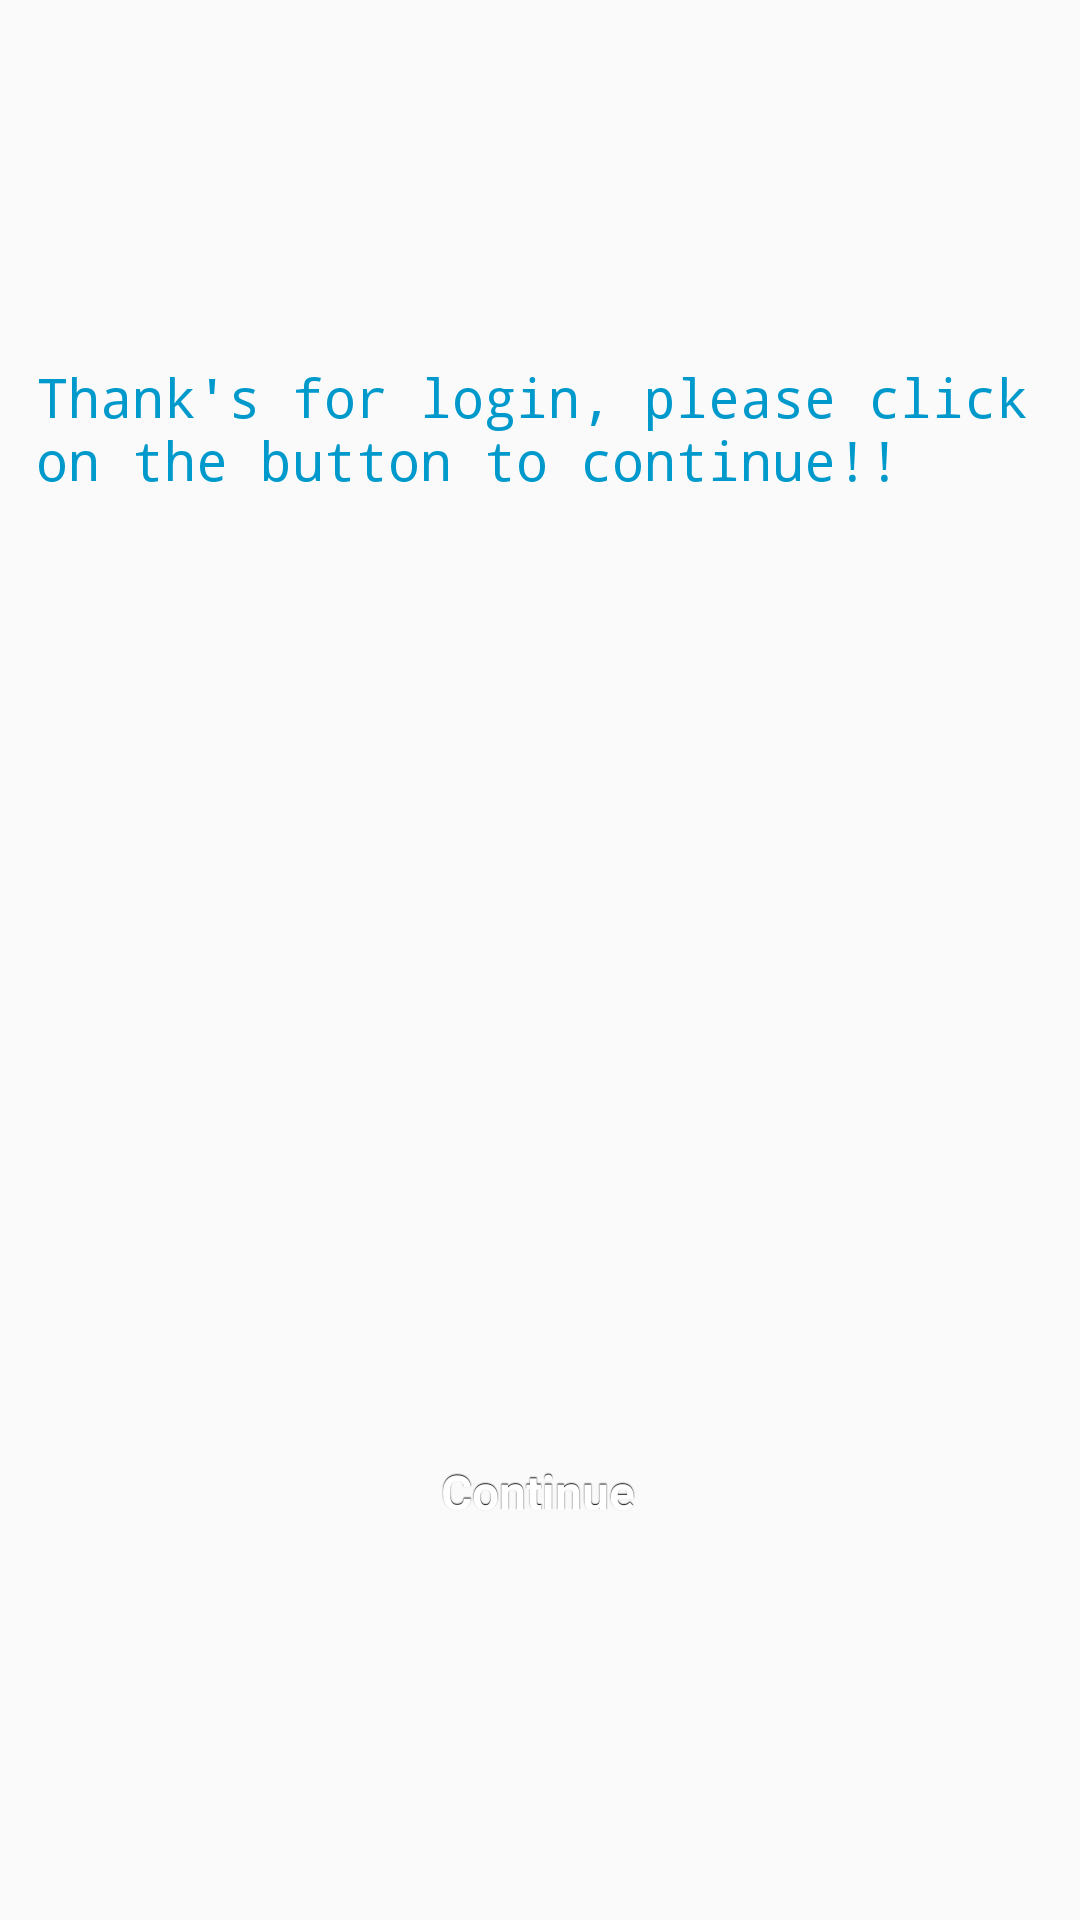

The Android layout XML behind this screen, and the referenced resources:
<!-- AndroidManifest.xml: application theme AppTheme -->
<!-- res/layout/fragment_welcome.xml -->
<?xml version="1.0" encoding="utf-8"?>
<layout xmlns:android="http://schemas.android.com/apk/res/android"
    xmlns:app="http://schemas.android.com/apk/res-auto"
    xmlns:tools="http://schemas.android.com/tools"
    tools:context=".screens.login.WelcomeFragment">
    <data>
        <variable
            name="logingViewModel"
            type="com.udacity.shoestore.screens.login.LogingViewModel" />
    </data>

    

    <androidx.constraintlayout.widget.ConstraintLayout
        android:id="@+id/frameLayout"
        android:layout_width="match_parent"
        android:layout_height="match_parent">
        <TextView
            android:id="@+id/welcome_text_fragment_screen"
            style="@style/FontText"
            android:layout_width="wrap_content"
            android:layout_height="wrap_content"
            android:layout_marginTop="120dp"
            android:paddingLeft="@dimen/leftpadding"
            android:text="@string/welcome_message"
            app:layout_constraintEnd_toEndOf="parent"
            app:layout_constraintHorizontal_bias="0.498"
            app:layout_constraintStart_toStartOf="parent"
            app:layout_constraintTop_toTopOf="parent" />

        <TextView
            android:id="@+id/welcome_fragment_username"
            style="@style/FontText"
            android:layout_width="354dp"
            android:layout_height="44dp"
            android:layout_marginTop="152dp"
            app:layout_constraintEnd_toEndOf="parent"
            app:layout_constraintHorizontal_bias="0.498"
            app:layout_constraintStart_toStartOf="parent"
            app:layout_constraintTop_toBottomOf="@+id/welcome_text_fragment_screen" />

        <Button
            android:id="@+id/welcome_fragment_submit"
            style="@style/mybuttonstyle"
            android:layout_width="wrap_content"
            android:layout_height="wrap_content"
            android:layout_marginTop="112dp"
            android:text="@string/welcome_button_text"
            app:layout_constraintBottom_toBottomOf="parent"
            app:layout_constraintEnd_toEndOf="parent"
            app:layout_constraintHorizontal_bias="0.498"
            app:layout_constraintStart_toStartOf="parent"
            app:layout_constraintTop_toBottomOf="@+id/welcome_fragment_username"
            app:layout_constraintVertical_bias="0.0" />
    </androidx.constraintlayout.widget.ConstraintLayout>

</layout>
<!-- resources referenced by this layout -->
<resources>
  <dimen name="leftpadding">12sp</dimen>
  <string name="welcome_button_text">Continue</string>
  <string name="welcome_message">Thank\'s for login, please click on the button to continue!!</string>
  <style name="FontText" parent="@android:style/TextAppearance.Medium">
          <item name="android:layout_width">fill_parent</item>
          <item name="android:layout_height">wrap_content</item>
          <item name="android:textColor">@android:color/holo_blue_dark</item>
          <item name="android:typeface">monospace</item>
      </style>
  <style name="mybuttonstyle" parent="@android:style/Widget.Button">
          <item name="android:gravity">center_vertical|center_horizontal</item>
          <item name="android:textColor">@android:color/white</item>
          <item name="android:background">@drawable/rounded_shape</item>
          <item name="android:backgroundTint">@android:color/holo_blue_dark</item>
          <item name="android:shadowColor">#FF000000</item>
          <item name="android:shadowDx">0</item>
          <item name="android:shadowDy">-1</item>
          <item name="android:shadowRadius">0.2</item>
          <item name="android:textSize">16dip</item>
          <item name="android:textStyle">bold</item>
      </style>
  <style name="AppTheme" parent="Theme.AppCompat.Light.DarkActionBar">
          
          <item name="colorPrimary">@color/colorPrimary</item>
          <item name="colorPrimaryDark">@color/colorPrimaryDark</item>
          <item name="colorAccent">@color/colorAccent</item>
      </style>
  <!-- not gathered from this repository: default colours our renderer supplied (Android Studio template values) -->
  <color name="colorPrimary">#FF6200EE</color>
  <color name="colorPrimaryDark">#FF3700B3</color>
  <color name="colorAccent">#FF03DAC5</color>
</resources>
